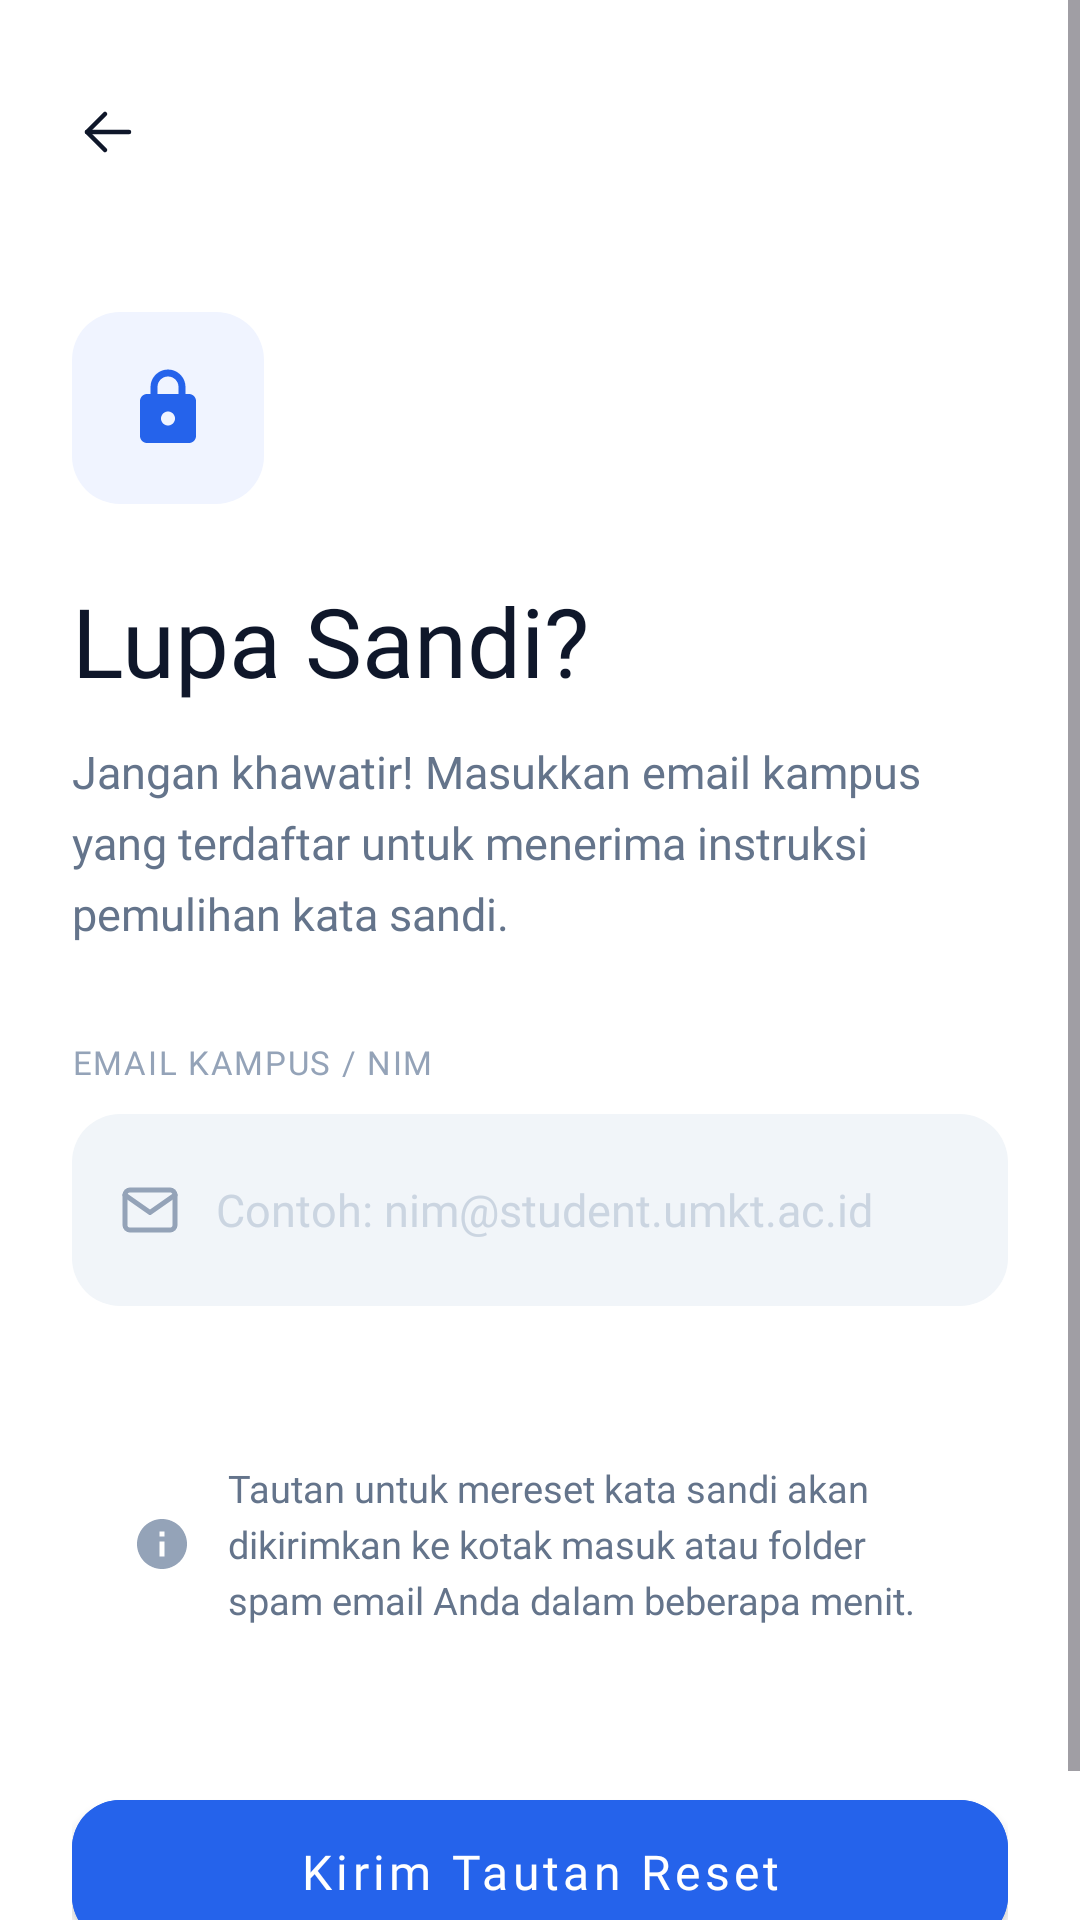

Reconstruct the res/layout file that produces this screen, plus the resources it refers to.
<!-- AndroidManifest.xml: application theme Theme.UTS -->
<!-- res/layout/fragment_lupa_password.xml -->
<?xml version="1.0" encoding="utf-8"?>
<ScrollView xmlns:android="http://schemas.android.com/apk/res/android"
    xmlns:app="http://schemas.android.com/apk/res-auto"
    xmlns:tools="http://schemas.android.com/tools"
    android:layout_width="match_parent"
    android:layout_height="match_parent"
    android:background="@color/white"
    android:fillViewport="true">

    <androidx.constraintlayout.widget.ConstraintLayout
        android:layout_width="match_parent"
        android:layout_height="wrap_content"
        android:padding="24dp">

        <ImageView
            android:id="@+id/btnBackForgot"
            android:layout_width="24dp"
            android:layout_height="24dp"
            android:layout_marginTop="8dp"
            android:src="@drawable/ic_arrow_back_modern"
            app:layout_constraintStart_toStartOf="parent"
            app:layout_constraintTop_toTopOf="parent"
            app:tint="#0F172A" />

        <FrameLayout
            android:id="@+id/ivForgotIconFrame"
            android:layout_width="64dp"
            android:layout_height="64dp"
            android:layout_marginTop="48dp"
            android:background="@drawable/bg_rounded_blue_light"
            app:layout_constraintStart_toStartOf="parent"
            app:layout_constraintTop_toBottomOf="@id/btnBackForgot">

            <ImageView
                android:layout_width="28dp"
                android:layout_height="28dp"
                android:layout_gravity="center"
                android:src="@drawable/ic_lock_padat"
                app:tint="#2563EB" />
        </FrameLayout>

        <TextView
            android:id="@+id/tvForgotTitle"
            android:layout_width="wrap_content"
            android:layout_height="wrap_content"
            android:layout_marginTop="24dp"
            android:fontFamily="@font/inter_extrabold"
            android:text="Lupa Sandi?"
            android:textColor="#0F172A"
            android:textSize="32sp"
            app:layout_constraintStart_toStartOf="parent"
            app:layout_constraintTop_toBottomOf="@id/ivForgotIconFrame" />

        <TextView
            android:id="@+id/tvForgotSubtitle"
            android:layout_width="match_parent"
            android:layout_height="wrap_content"
            android:layout_marginTop="12dp"
            android:fontFamily="@font/inter_regular"
            android:lineSpacingExtra="6dp"
            android:text="Jangan khawatir! Masukkan email kampus yang terdaftar untuk menerima instruksi pemulihan kata sandi."
            android:textColor="#64748B"
            android:textSize="15sp"
            app:layout_constraintTop_toBottomOf="@id/tvForgotTitle" />

        <TextView
            android:id="@+id/labelForgotEmail"
            android:layout_width="wrap_content"
            android:layout_height="wrap_content"
            android:layout_marginTop="32dp"
            android:fontFamily="@font/inter_bold"
            android:letterSpacing="0.05"
            android:text="EMAIL KAMPUS / NIM"
            android:textColor="#94A3B8"
            android:textSize="11sp"
            app:layout_constraintStart_toStartOf="parent"
            app:layout_constraintTop_toBottomOf="@id/tvForgotSubtitle" />

        <FrameLayout
            android:id="@+id/flInputForgotEmail"
            android:layout_width="match_parent"
            android:layout_height="64dp"
            android:layout_marginTop="10dp"
            android:background="@drawable/bg_input_modern"
            app:layout_constraintTop_toBottomOf="@id/labelForgotEmail">

            <ImageView
                android:layout_width="20dp"
                android:layout_height="20dp"
                android:layout_gravity="start|center_vertical"
                android:layout_marginStart="16dp"
                android:src="@drawable/ic_mail_outline"
                app:tint="#94A3B8" />

            <com.google.android.material.textfield.TextInputEditText
                android:id="@+id/etForgotEmail"
                android:layout_width="match_parent"
                android:layout_height="match_parent"
                android:background="@color/transparent"
                android:fontFamily="@font/inter_regular"
                android:hint="Contoh: nim@student.umkt.ac.id"
                android:inputType="textEmailAddress"
                android:paddingStart="48dp"
                android:paddingEnd="16dp"
                android:textColor="#0F172A"
                android:textColorHint="#CBD5E1"
                android:textSize="15sp" />
        </FrameLayout>

        <LinearLayout
            android:id="@+id/infoBox"
            android:layout_width="match_parent"
            android:layout_height="wrap_content"
            android:layout_marginTop="32dp"
            android:background="@drawable/bg_info_slate"
            android:gravity="center_vertical"
            android:orientation="horizontal"
            android:padding="20dp"
            app:layout_constraintTop_toBottomOf="@id/flInputForgotEmail">

            <ImageView
                android:layout_width="20dp"
                android:layout_height="20dp"
                android:src="@drawable/ic_info_modern" />

            <TextView
                android:layout_width="match_parent"
                android:layout_height="wrap_content"
                android:layout_marginStart="12dp"
                android:fontFamily="@font/inter_regular"
                android:lineSpacingExtra="4dp"
                android:text="Tautan untuk mereset kata sandi akan dikirimkan ke kotak masuk atau folder spam email Anda dalam beberapa menit."
                android:textColor="#64748B"
                android:textSize="12.5sp" />
        </LinearLayout>

        <Space
            android:layout_width="match_parent"
            android:layout_height="0dp"
            app:layout_constraintBottom_toTopOf="@id/btnKirimReset"
            app:layout_constraintTop_toBottomOf="@id/infoBox"
            app:layout_constraintVertical_weight="1" />

        <com.google.android.material.button.MaterialButton
            android:id="@+id/btnKirimReset"
            style="@style/Widget.MaterialComponents.Button"
            android:layout_width="match_parent"
            android:layout_height="60dp"
            android:layout_marginTop="32dp"
            android:layout_marginBottom="16dp"
            android:backgroundTint="#2563EB"
            android:fontFamily="@font/inter_bold"
            android:text="Kirim Tautan Reset"
            android:textAllCaps="false"
            android:textColor="@color/white"
            android:textSize="16sp"
            app:cornerRadius="16dp"
            app:icon="@drawable/ic_send_modern"
            app:iconGravity="textEnd"
            app:iconPadding="12dp"
            app:iconSize="20dp"
            app:iconTint="@color/white"
            app:layout_constraintBottom_toBottomOf="parent"
            app:layout_constraintTop_toBottomOf="@id/infoBox"
            app:layout_constraintVertical_bias="1.0" />

    </androidx.constraintlayout.widget.ConstraintLayout>
</ScrollView>
<!-- resources referenced by this layout -->
<resources>
  <color name="transparent">#00000000</color>
  <color name="white">#FFFFFF</color>
  <!-- drawable bg_input_modern (drawable) -->
  <?xml version="1.0" encoding="utf-8"?>
  <shape xmlns:android="http://schemas.android.com/apk/res/android" android:shape="rectangle">
      <solid android:color="@color/input_bg" />
      <corners android:radius="16dp" />
  </shape>
  <!-- drawable bg_rounded_blue_light (drawable) -->
  <?xml version="1.0" encoding="utf-8"?>
  <shape xmlns:android="http://schemas.android.com/apk/res/android" android:shape="rectangle">
      <solid android:color="@color/blue_50" />
      <corners android:radius="16dp" />
  </shape>
  <!-- drawable ic_arrow_back_modern (drawable) -->
  <?xml version="1.0" encoding="utf-8"?>
  <vector xmlns:android="http://schemas.android.com/apk/res/android"
      android:width="24dp"
      android:height="24dp"
      android:viewportWidth="24"
      android:viewportHeight="24">
      <path
          android:pathData="M19,12H5"
          android:strokeColor="#FFFFFF"
          android:strokeWidth="1.5"
          android:strokeLineCap="round"
          android:strokeLineJoin="round"/>
      <path
          android:pathData="M11,18L5,12L11,6"
          android:strokeColor="#FFFFFF"
          android:strokeWidth="1.5"
          android:strokeLineCap="round"
          android:strokeLineJoin="round"/>
  </vector>
  <!-- drawable ic_info_modern (drawable) -->
  <vector xmlns:android="http://schemas.android.com/apk/res/android"
      android:width="24dp" android:height="24dp"
      android:viewportWidth="24" android:viewportHeight="24">
      <path android:fillColor="#94A3B8"
          android:pathData="M12,2C6.48,2 2,6.48 2,12s4.48,10 10,10 10,-4.48 10,-10S17.52,2 12,2zM13,17h-2v-6h2v6zM13,9h-2V7h2v2z"/>
  </vector>
  <!-- drawable ic_lock_padat: png bitmap (drawable, 5750 bytes) -->
  <!-- drawable ic_mail_outline: png bitmap (drawable, 2841 bytes) -->
  <style name="Theme.UTS" parent="Base.Theme.UTS" />
  <color name="input_bg">#F1F5F9</color>
  <color name="blue_50">#F0F4FF</color>
  <style name="Base.Theme.UTS" parent="Theme.Material3.DayNight.NoActionBar">
          
          
  
          
          <item name="android:windowSplashScreenBackground">#2563EB</item>
          
          <item name="android:windowSplashScreenAnimatedIcon">@android:color/transparent</item>
      </style>
</resources>
